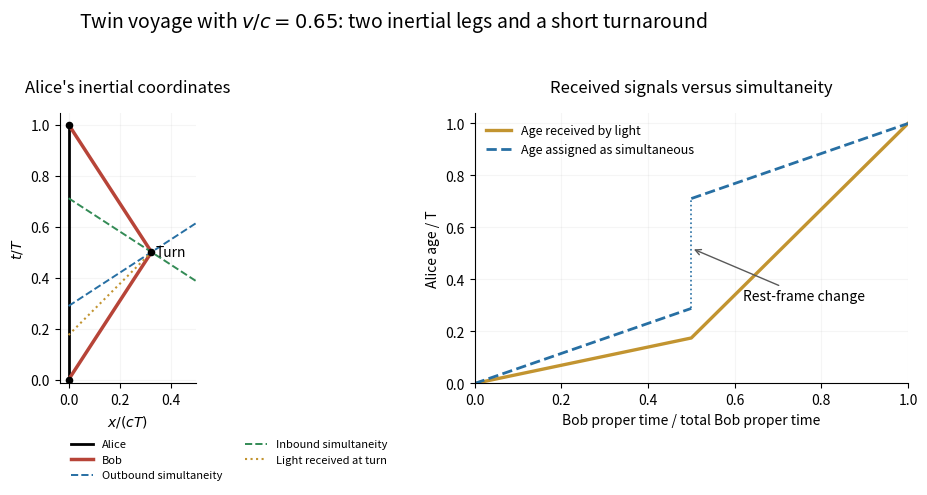

This figure's Python source:
"""Original twin-clock diagram. Python 3.14, NumPy/Matplotlib root dependencies.

Write opaque PNG basename to caller CWD; caller controls MPLCONFIGDIR.
"""
from pathlib import Path
import numpy as np
import matplotlib.pyplot as plt


def main():
    beta=.65
    fig,(space,age)=plt.subplots(1,2,figsize=(11.2,5.2),dpi=100,facecolor='white')
    fig.subplots_adjust(left=.07,right=.96,bottom=.24,top=.76,wspace=.30)
    space.plot([0,0],[0,1],color='black',lw=2,label="Alice")
    space.plot([0,beta/2,0],[0,.5,1],color='#b74438',lw=2.5,label="Bob")
    x=np.linspace(0,.5,200)
    out=.5+beta*(x-beta/2)
    inc=.5-beta*(x-beta/2)
    space.plot(x,out,color='#276fa3',ls='--',lw=1.4,label="Outbound simultaneity")
    space.plot(x,inc,color='#338b55',ls='--',lw=1.4,label="Inbound simultaneity")
    space.plot([0,beta/2],[(1-beta)/2,.5],color='#c29430',lw=1.5,ls=':',label="Light received at turn")
    space.scatter([0,beta/2,0],[0,.5,1],color='black',s=20,zorder=4)
    space.text(beta/2+.018,.5,'Turn',va='center',fontsize=10)
    space.set(xlim=(-.035,.50),ylim=(-.015,1.045),xlabel=r'$x/(cT)$',ylabel=r'$t/T$')
    space.set_title("Alice's inertial coordinates",fontsize=12,pad=15)
    space.set_aspect('equal',adjustable='box')
    space.legend(loc='upper left',bbox_to_anchor=(.01,-.17),fontsize=8,ncol=2,frameon=False)
    q=np.linspace(0,1,1001)
    optical=np.where(q<=.5,(1-beta)*q,(1+beta)*q-beta)
    age.plot(q,optical,color='#c29430',lw=2.4,label='Age received by light')
    qo=np.linspace(0,.5,301);qi=np.linspace(.5,1,301)
    age.plot(qo,(1-beta**2)*qo,color='#276fa3',ls='--',lw=2,label='Age assigned as simultaneous')
    age.plot(qi,(1-beta**2)*qi+beta**2,color='#276fa3',ls='--',lw=2)
    age.plot([.5,.5],[(1-beta**2)/2,(1+beta**2)/2],color='#276fa3',ls=':',lw=1.2)
    age.annotate('Rest-frame change',xy=(.5,.52),xytext=(.62,.32),fontsize=10,
                 arrowprops={'arrowstyle':'->','color':'0.35'})
    age.set(xlim=(0,1),ylim=(0,1.04),xlabel=r"Bob proper time / total Bob proper time",ylabel='Alice age / T')
    age.set_title('Received signals versus simultaneity',fontsize=12,pad=15)
    age.legend(loc='upper left',fontsize=9,frameon=False)
    for ax in (space,age):
        ax.set_facecolor('white');ax.grid(alpha=.12)
        ax.spines['top'].set_visible(False);ax.spines['right'].set_visible(False)
    fig.suptitle(r'Twin voyage with $v/c=0.65$: two inertial legs and a short turnaround',fontsize=14,y=.96)
    fig.savefig(Path.cwd()/'paper-2-twin-clocks.png',dpi=100,facecolor='white',transparent=False)
    plt.close(fig)


if __name__=='__main__':
    main()
